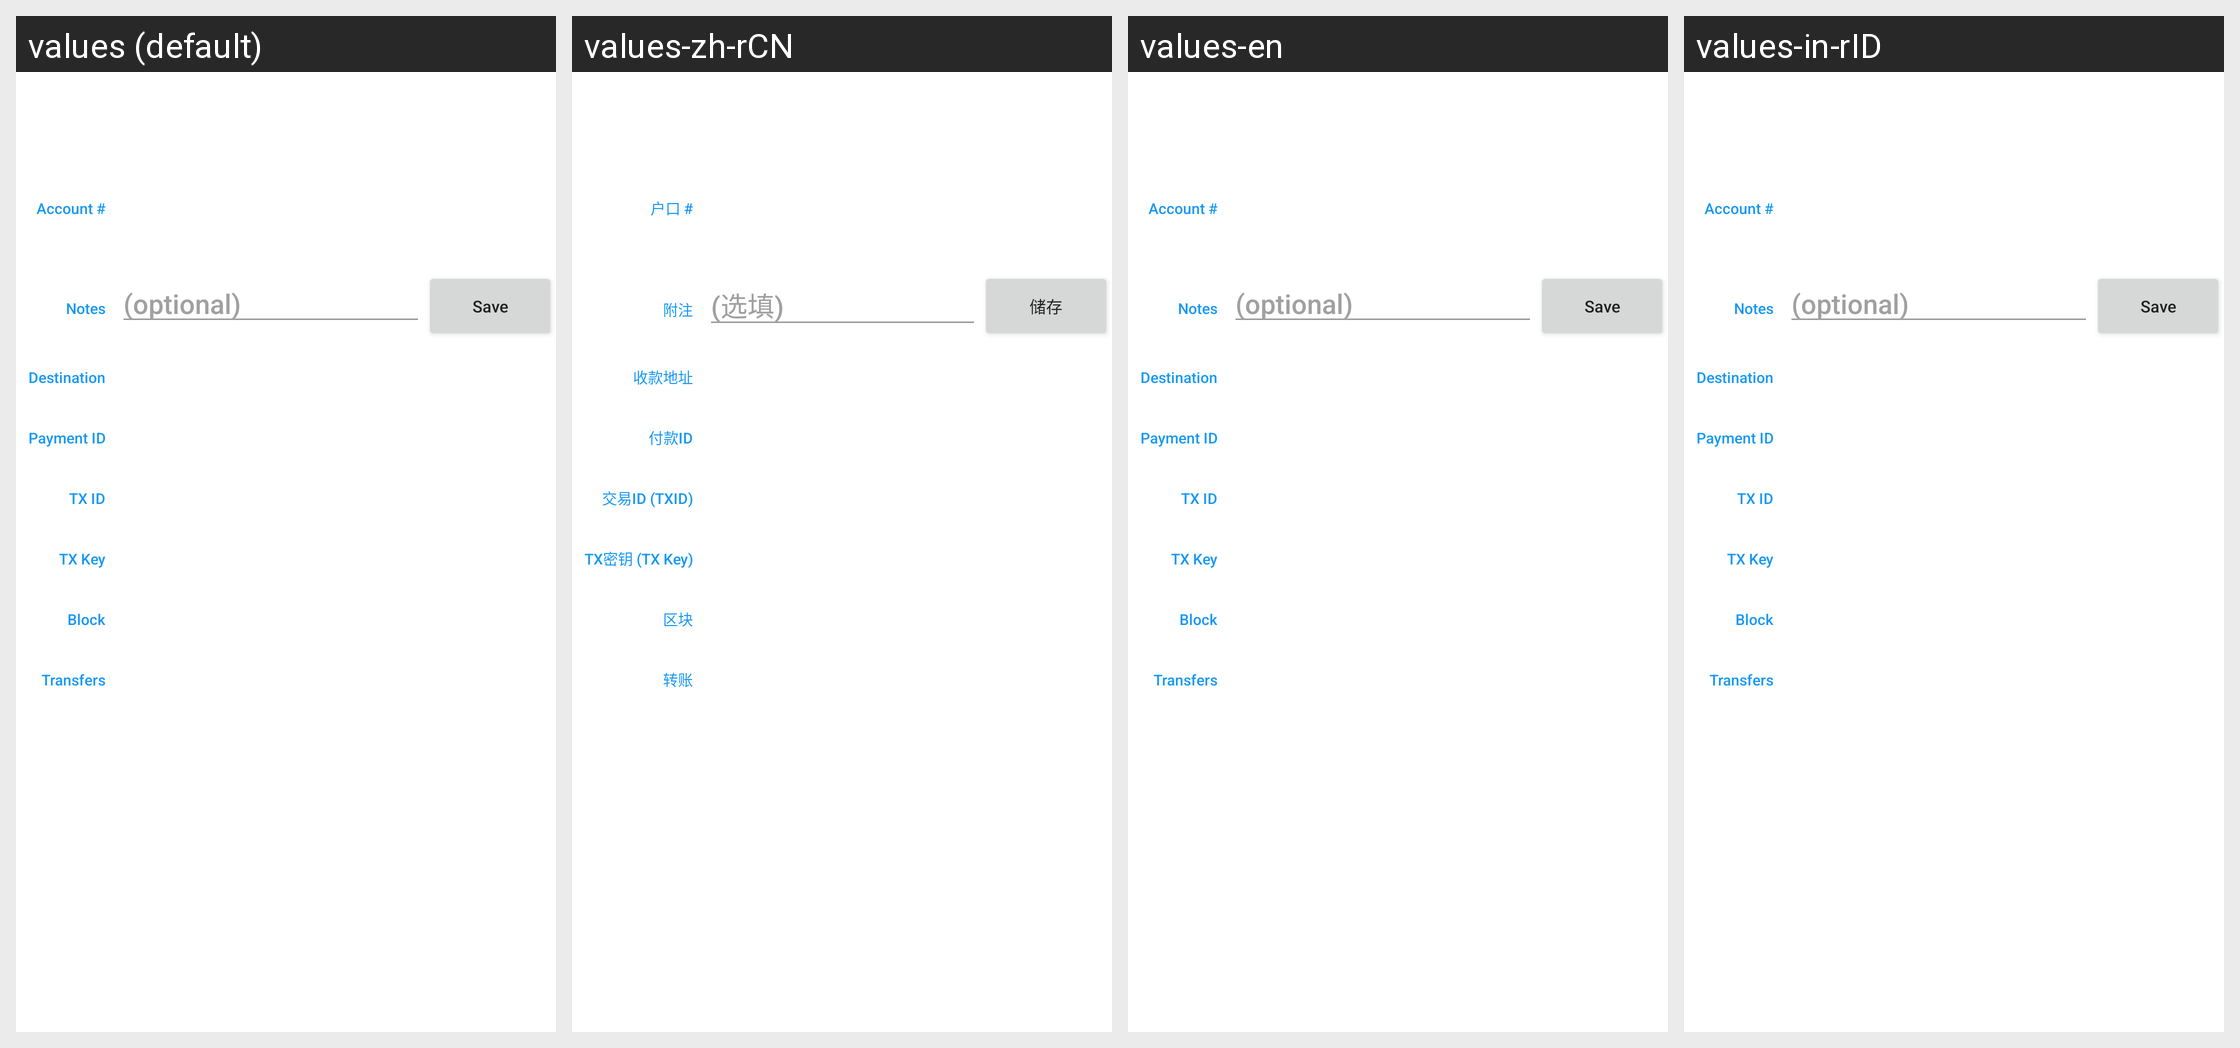

The same Android screen rendered under several of its app's locales, left to right. List the strings drawn on it with the default value and each locale's translation.
Android screen res/layout/fragment_wallet_tx_info.xml rendered under 4 locales, left to right: values (default), values-zh-rCN, values-en, values-in-rID. Device: Nexus 5 (rendered at 1080×1920; each locale shown at half size, 540×960, under a caption strip naming it); theme AppTheme.
Other locales in the repository, not shown: values-th-rTH, values-zh-rTW.
Strings drawn on this screen, with the default value and each locale's value (text and hints the layout hard-codes, and strings that could not be matched under every locale, appear in the picture but are not listed):

tx_account
  values: Account #
  values-zh-rCN: 户口 #
  values-en: Account #
  values-in-rID: Account #  [not translated; the default value is used]

tx_notes
  values: Notes
  values-zh-rCN: 附注
  values-en: Notes
  values-in-rID: Notes  [not translated; the default value is used]

tx_notes_hint
  values: (optional)
  values-zh-rCN: (选填)
  values-en: (optional)
  values-in-rID: (optional)  [not translated; the default value is used]

tx_button_notes
  values: Save
  values-zh-rCN: 储存
  values-en: Save
  values-in-rID: Save  [not translated; the default value is used]

tx_destination
  values: Destination
  values-zh-rCN: 收款地址
  values-en: Destination
  values-in-rID: Destination  [not translated; the default value is used]

tx_paymentId
  values: Payment ID
  values-zh-rCN: 付款ID
  values-en: Payment ID
  values-in-rID: Payment ID  [not translated; the default value is used]

tx_id
  values: TX ID
  values-zh-rCN: 交易ID (TXID)
  values-en: TX ID
  values-in-rID: TX ID  [not translated; the default value is used]

tx_key
  values: TX Key
  values-zh-rCN: TX密钥 (TX Key)
  values-en: TX Key
  values-in-rID: TX Key  [not translated; the default value is used]

tx_blockheight
  values: Block
  values-zh-rCN: 区块
  values-en: Block
  values-in-rID: Block  [not translated; the default value is used]

tx_transfers
  values: Transfers
  values-zh-rCN: 转账
  values-en: Transfers
  values-in-rID: Transfers  [not translated; the default value is used]
